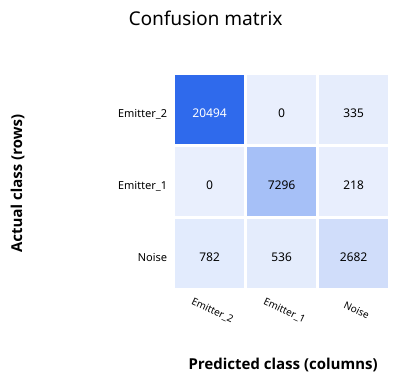

Data behind this chart, as committed beside it:
Actual / Predicted, Emitter_2, Emitter_1, Noise
Emitter_2, 20494, 0, 335
Emitter_1, 0, 7296, 218
Noise, 782, 536, 2682
